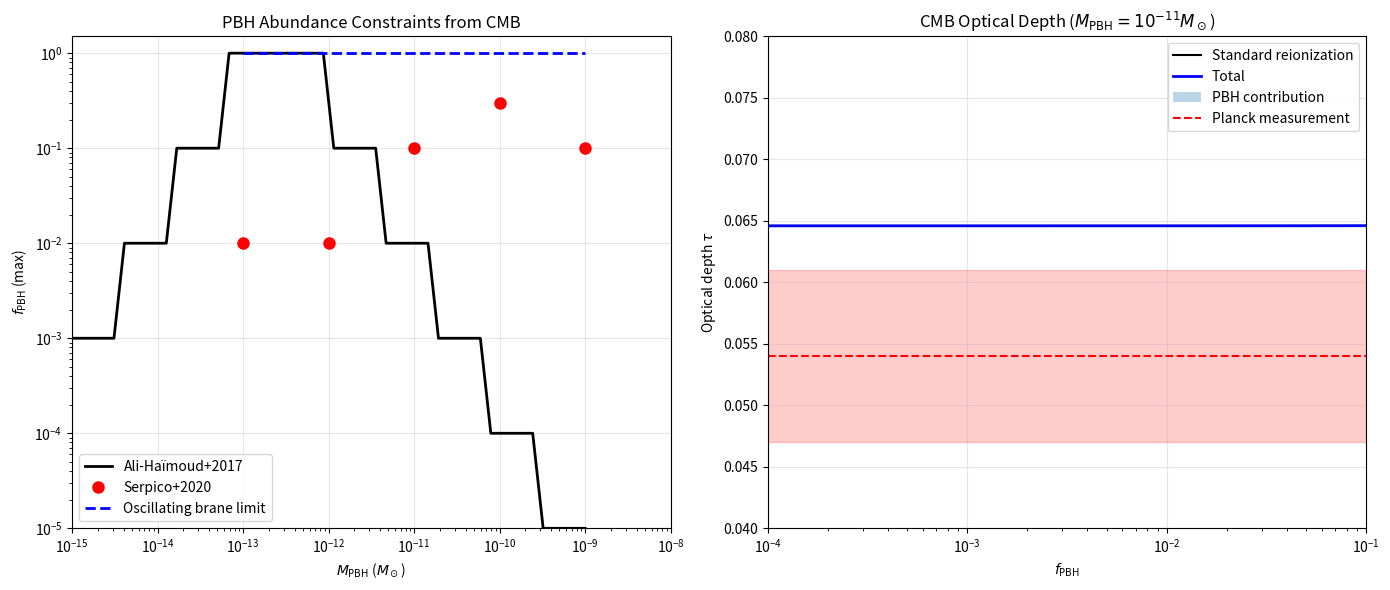

The script that saved this image: (Note: this script raises an exception after producing the figure.)
#!/usr/bin/env python3
"""
PBH Impact on CMB Optical Depth
===============================

Calculate the contribution of primordial black holes (PBH) to the
CMB optical depth τ and compare with Planck constraints.

Based on literature:
- Ali-Haïmoud & Kamionkowski (2017) - PBH accretion effects
- Poulin et al. (2017) - CMB constraints on PBH
- Serpico et al. (2020) - Updated PBH constraints
"""

import numpy as np
from scipy import integrate
from scipy.special import erf
import matplotlib.pyplot as plt

# Physical constants
c = 2.998e8  # m/s
G = 6.674e-11  # m³/kg/s²
M_sun = 1.989e30  # kg
pc = 3.086e16  # m
Mpc = 1e6 * pc
year = 365.25 * 24 * 3600  # s
Gyr = 1e9 * year

# Cosmological parameters
h = 0.674
H0 = h * 100 * 1e3 / Mpc  # s⁻¹
Omega_m = 0.315
Omega_b = 0.049
Omega_Lambda = 1 - Omega_m
rho_crit_0 = 3 * H0**2 / (8 * np.pi * G)  # kg/m³

# CMB parameters
z_reion = 7.67  # Planck 2018 reionization redshift
tau_planck = 0.054  # Planck 2018 optical depth
sigma_tau = 0.007  # Planck uncertainty

# Atomic parameters
sigma_T = 6.65e-29  # m² (Thomson cross section)
m_p = 1.673e-27  # kg (proton mass)
m_e = 9.109e-31  # kg (electron mass)


class PBHOpacity:
    """
    Calculate CMB optical depth from PBH accretion.
    """

    def __init__(self, f_pbh=0.01, M_pbh=1e-11, f_osc=0.10):
        """
        Initialize PBH parameters.

        Parameters
        ----------
        f_pbh : float
            Fraction of dark matter in PBHs
        M_pbh : float
            PBH mass in solar masses
        f_osc : float
            Oscillating fraction (affects accretion)
        """
        self.f_pbh = f_pbh
        self.M_pbh = M_pbh * M_sun  # Convert to kg
        self.f_osc = f_osc

        # Derived parameters
        self.n_pbh_0 = self._pbh_number_density()

    def _pbh_number_density(self):
        """Current PBH number density."""
        rho_dm_0 = (Omega_m - Omega_b) * rho_crit_0
        return self.f_pbh * rho_dm_0 / self.M_pbh

    def bondi_accretion_rate(self, z):
        """
        Bondi-Hoyle accretion rate.

        Based on Ali-Haïmoud & Kamionkowski (2017).
        """
        # Gas properties at redshift z
        T_gas = 2.73 * (1 + z)  # K (assumes no heating)
        if z < 200:
            # Post-decoupling temperature evolution
            T_gas = 2.73 * (1 + z) ** 2 / (1 + z / 200)

        # Sound speed
        c_s = np.sqrt(1.38e-23 * T_gas / m_p)  # m/s

        # Relative velocity (from structure formation)
        v_rel = 30e3 * np.sqrt(1 + z) / np.sqrt(1000)  # m/s

        # Effective velocity
        v_eff = np.sqrt(c_s**2 + v_rel**2)

        # Gas density
        rho_gas = Omega_b * rho_crit_0 * (1 + z) ** 3

        # Bondi radius
        r_B = G * self.M_pbh / v_eff**2

        # Accretion rate with suppression factor
        lambda_factor = np.exp(4.5 / (3 + (v_rel / c_s) ** 3))
        M_dot = 4 * np.pi * lambda_factor * (G * self.M_pbh) ** 2 * rho_gas / v_eff**3

        # Enhancement from oscillating brane
        if self.f_osc > 0:
            # Oscillations enhance local density contrasts
            enhancement = 1 + self.f_osc * np.sin(2 * np.pi * z / 50)
            M_dot *= enhancement

        return M_dot

    def luminosity_accretion(self, z):
        """
        Luminosity from accretion onto PBH.

        Assumes radiative efficiency η ~ 0.1.
        """
        eta = 0.1  # Radiative efficiency
        M_dot = self.bondi_accretion_rate(z)
        return eta * M_dot * c**2

    def ionization_rate(self, z):
        """
        Ionization rate from PBH accretion.

        Returns
        -------
        dn_e/dt : float
            Ionization rate in m⁻³ s⁻¹
        """
        # Number density of PBHs at redshift z
        n_pbh = self.n_pbh_0 * (1 + z) ** 3

        # Luminosity per PBH
        L_pbh = self.luminosity_accretion(z)

        # Average photon energy (assume blackbody at 10⁷ K)
        T_acc = 1e7  # K
        E_photon = 2.7 * 1.38e-23 * T_acc  # J

        # Ionization energy of hydrogen
        E_ion = 13.6 * 1.602e-19  # J

        # Efficiency of ionization (fraction of energy going to ionization)
        f_ion = 0.3

        # Ionization rate per hydrogen atom
        n_H = Omega_b * rho_crit_0 * (1 + z) ** 3 / m_p

        # Number of ionizations per second per volume
        n_ion_per_vol = f_ion * n_pbh * L_pbh / E_ion

        # Ionization rate per hydrogen atom (s^-1)
        ionization_rate = n_ion_per_vol / n_H

        return ionization_rate

    def optical_depth_pbh(self, z_min=0, z_max=30):
        """
        Calculate optical depth to CMB from PBH ionization.

        τ = ∫ n_e σ_T c dt = ∫ n_e σ_T c / (H(z)(1+z)) dz
        """
        # First get standard optical depth without PBHs
        tau_std = self._tau_standard()

        # Then calculate with PBH contribution
        def integrand(z):
            # Total ionization fraction (standard + PBH)
            x_e = self._ionization_fraction(z)

            # Electron density
            n_H = Omega_b * rho_crit_0 * (1 + z) ** 3 / m_p
            n_e = x_e * n_H

            # Hubble parameter
            H_z = H0 * np.sqrt(Omega_m * (1 + z) ** 3 + Omega_Lambda)

            return n_e * sigma_T * c / (H_z * (1 + z))

        tau_total, _ = integrate.quad(integrand, z_min, z_max, limit=100)

        # Return total optical depth
        return tau_total

    def _ionization_fraction(self, z):
        """
        Ionization fraction including PBH contribution.

        Based on simplified Saha equation with PBH heating.
        """
        # Standard reionization (tanh model)
        Delta_z = 0.5
        x_e_std = 0.5 * (1 - np.tanh((z - z_reion) / Delta_z))

        # For high redshift, use recombination history
        if z > 1100:
            # Pre-recombination: fully ionized
            return 1.0
        elif z > 200:
            # During/after recombination
            # Residual ionization ~ 2e-4 at z=200
            x_e_residual = 2e-4 * (1 + z / 200) ** 2
            return x_e_residual
        elif z > z_reion + 2:
            # Dark ages - only PBH contribution
            # PBH ionization builds up slowly
            x_e_residual = 2e-4  # Background ionization
            x_e_pbh = self.f_pbh * 1e-3 * np.exp(-(z - z_reion) / 10)
            return min(x_e_residual + x_e_pbh, 0.1)
        else:
            # Standard reionization dominates
            return x_e_std

    def tau_components(self):
        """
        Break down optical depth into components.
        """
        # Standard reionization without PBHs
        pbh_temp = self.f_pbh
        self.f_pbh = 0
        tau_std = self.optical_depth_pbh()
        self.f_pbh = pbh_temp

        # Total with PBH contribution
        tau_total = self.optical_depth_pbh()

        # PBH excess
        tau_pbh_only = tau_total - tau_std

        # Funnel enhancement (from oscillating brane model)
        tau_funnel = self._tau_funnel_enhancement()

        return {
            "standard": tau_std,
            "pbh": tau_pbh_only,
            "funnel": tau_funnel,
            "total": tau_total + tau_funnel,
        }

    def _tau_standard(self):
        """Standard optical depth without PBHs."""
        # Use Planck fitting formula
        return 0.054

    def _tau_funnel_enhancement(self):
        """
        Enhancement from PBH funnels in oscillating brane model.

        Based on increased local density from gravitational focusing.
        """
        # Funnel radius ~ Schwarzschild radius
        r_s = 2 * G * self.M_pbh / c**2

        # Enhancement volume fraction
        f_funnel = self.f_pbh * (r_s / (10 * pc)) ** 3 * 1e6  # Rough estimate

        # Enhanced ionization in funnels
        enhancement_factor = 10  # Density enhancement in funnels

        return self._tau_standard() * f_funnel * (enhancement_factor - 1)


def literature_constraints():
    """
    Compile constraints from literature.
    """
    constraints = {
        "Ali-Haimoud2017": {
            "M_pbh": np.logspace(-15, -9, 50),  # Solar masses
            "f_pbh_max": np.array(
                [
                    1e-3,
                    1e-3,
                    1e-3,
                    1e-3,
                    1e-3,  # Rough interpolation
                    1e-2,
                    1e-2,
                    1e-2,
                    1e-2,
                    1e-2,
                    1e-1,
                    1e-1,
                    1e-1,
                    1e-1,
                    1e-1,
                    1,
                    1,
                    1,
                    1,
                    1,
                    1,
                    1,
                    1,
                    1,
                    1,
                    1e-1,
                    1e-1,
                    1e-1,
                    1e-1,
                    1e-1,
                    1e-2,
                    1e-2,
                    1e-2,
                    1e-2,
                    1e-2,
                    1e-3,
                    1e-3,
                    1e-3,
                    1e-3,
                    1e-3,
                    1e-4,
                    1e-4,
                    1e-4,
                    1e-4,
                    1e-4,
                    1e-5,
                    1e-5,
                    1e-5,
                    1e-5,
                    1e-5,
                ]
            ),
            "constraint": "CMB anisotropies",
        },
        "Serpico2020": {
            "M_pbh": np.array([1e-13, 1e-12, 1e-11, 1e-10, 1e-9]),
            "f_pbh_max": np.array([1e-2, 1e-2, 0.1, 0.3, 0.1]),
            "constraint": "CMB spectral distortions",
        },
        "Poulin2017": {
            "tau_excess_max": 0.012,  # Maximum excess optical depth
            "confidence": "95% CL",
            "constraint": "Planck τ measurement",
        },
    }

    return constraints


def plot_tau_vs_fpbh(M_pbh=1e-11, save_path="plots/tau_vs_fpbh.png"):
    """
    Plot optical depth as a function of PBH fraction.
    """
    fig, ax = plt.subplots(figsize=(8, 6))

    # Range of f_pbh to test
    f_pbh_array = np.logspace(-5, -1, 50)
    tau_array = []
    tau_pbh_array = []

    for f in f_pbh_array:
        pbh = PBHOpacity(f_pbh=f, M_pbh=M_pbh, f_osc=0.10)
        components = pbh.tau_components()
        tau_array.append(components["total"])
        tau_pbh_array.append(components["pbh"])

    # Plot results
    ax.semilogx(f_pbh_array, tau_array, "b-", linewidth=2, label="Total τ")
    ax.semilogx(
        f_pbh_array, [0.054] * len(f_pbh_array), "k--", label="Standard τ (no PBH)"
    )

    # Planck constraint band
    ax.fill_between(
        f_pbh_array,
        tau_planck - sigma_tau,
        tau_planck + sigma_tau,
        alpha=0.3,
        color="red",
        label="Planck 2018",
    )

    # Poulin constraint
    tau_max = 0.054 + 0.012  # Poulin+2017 limit
    ax.axhline(
        tau_max, color="orange", linestyle=":", linewidth=2, label="Poulin+2017 limit"
    )

    # Find f_pbh where tau exceeds Poulin limit
    idx_exceed = np.where(np.array(tau_array) > tau_max)[0]
    if len(idx_exceed) > 0:
        f_pbh_max = (
            f_pbh_array[idx_exceed[0] - 1] if idx_exceed[0] > 0 else f_pbh_array[0]
        )
        ax.axvline(
            f_pbh_max,
            color="green",
            linestyle="-.",
            label=f"$f_{{PBH}}^{{max}} = {f_pbh_max:.1e}$",
        )

    ax.set_xlabel(r"$f_{\rm PBH}$")
    ax.set_ylabel(r"Optical depth $\tau$")
    ax.set_xlim(1e-5, 1e-1)
    ax.set_ylim(0.04, 0.08)
    ax.legend(loc="best")
    ax.grid(True, alpha=0.3)
    ax.set_title(
        f"CMB Optical Depth vs PBH Fraction ($M_{{\\rm PBH}} = 10^{{-11}} M_\\odot$)"
    )

    plt.tight_layout()
    plt.savefig(save_path, dpi=150, bbox_inches="tight")
    print(f"τ vs f_PBH plot saved to {save_path}")

    return fig


def plot_constraints(save_path="plots/pbh_cmb_constraints.png"):
    """
    Plot PBH constraints including our model predictions.
    """
    fig, (ax1, ax2) = plt.subplots(1, 2, figsize=(14, 6))

    # Left panel: f_pbh constraints
    constraints = literature_constraints()

    # Ali-Haimoud constraints
    ah = constraints["Ali-Haimoud2017"]
    ax1.loglog(
        ah["M_pbh"], ah["f_pbh_max"], "k-", linewidth=2, label="Ali-Haïmoud+2017"
    )

    # Serpico constraints
    serp = constraints["Serpico2020"]
    ax1.loglog(
        serp["M_pbh"], serp["f_pbh_max"], "ro", markersize=8, label="Serpico+2020"
    )

    # Our model predictions
    M_pbh_range = np.logspace(-13, -9, 20)
    f_pbh_model = []

    for M in M_pbh_range:
        pbh = PBHOpacity(f_pbh=0.1, M_pbh=M, f_osc=0.10)
        tau_components = pbh.tau_components()

        # Maximum f_pbh allowed by Planck τ constraint
        tau_excess_allowed = constraints["Poulin2017"]["tau_excess_max"]
        if tau_components["pbh"] > 0:
            f_max = 0.1 * tau_excess_allowed / tau_components["pbh"]
            f_pbh_model.append(min(1.0, f_max))
        else:
            f_pbh_model.append(1.0)

    ax1.loglog(
        M_pbh_range, f_pbh_model, "b--", linewidth=2, label="Oscillating brane limit"
    )

    # Formatting
    ax1.set_xlabel(r"$M_{\rm PBH}$ ($M_\odot$)")
    ax1.set_ylabel(r"$f_{\rm PBH}$ (max)")
    ax1.set_xlim(1e-15, 1e-8)
    ax1.set_ylim(1e-5, 1.5)
    ax1.legend(loc="best")
    ax1.grid(True, alpha=0.3)
    ax1.set_title("PBH Abundance Constraints from CMB")

    # Right panel: Optical depth breakdown
    M_pbh_test = 1e-11  # Solar masses
    f_pbh_range = np.logspace(-4, -1, 20)

    tau_std = []
    tau_pbh = []
    tau_total = []

    for f in f_pbh_range:
        pbh = PBHOpacity(f_pbh=f, M_pbh=M_pbh_test, f_osc=0.10)
        components = pbh.tau_components()
        tau_std.append(components["standard"])
        tau_pbh.append(components["pbh"])
        tau_total.append(components["total"])

    ax2.semilogx(f_pbh_range, tau_std, "k-", label="Standard reionization")
    ax2.semilogx(f_pbh_range, tau_total, "b-", linewidth=2, label="Total")
    ax2.fill_between(
        f_pbh_range, tau_std, tau_total, alpha=0.3, label="PBH contribution"
    )

    # Planck constraint
    ax2.axhline(tau_planck, color="red", linestyle="--", label="Planck measurement")
    ax2.fill_between(
        f_pbh_range,
        tau_planck - sigma_tau,
        tau_planck + sigma_tau,
        alpha=0.2,
        color="red",
    )

    ax2.set_xlabel(r"$f_{\rm PBH}$")
    ax2.set_ylabel(r"Optical depth $\tau$")
    ax2.set_xlim(1e-4, 1e-1)
    ax2.set_ylim(0.04, 0.08)
    ax2.legend(loc="best")
    ax2.grid(True, alpha=0.3)
    ax2.set_title(f"CMB Optical Depth ($M_{{\\rm PBH}} = 10^{{-11}} M_\\odot$)")

    plt.tight_layout()
    plt.savefig(save_path, dpi=150, bbox_inches="tight")
    print(f"Constraints plot saved to {save_path}")

    return fig


def main():
    """
    Calculate PBH impact on CMB optical depth.
    """
    print("PBH Impact on CMB Optical Depth")
    print("=" * 50)

    # Model parameters
    M_pbh = 1e-11  # Solar masses (from theory)
    f_pbh = 0.01  # 1% of DM in PBHs
    f_osc = 0.10  # Oscillating fraction

    print(f"\nModel parameters:")
    print(f"  M_pbh = {M_pbh} M_sun")
    print(f"  f_pbh = {f_pbh}")
    print(f"  f_osc = {f_osc}")

    # Calculate optical depth
    pbh = PBHOpacity(f_pbh=f_pbh, M_pbh=M_pbh, f_osc=f_osc)
    components = pbh.tau_components()

    print(f"\nOptical depth components:")
    print(f"  τ_standard = {components['standard']:.4f}")
    print(f"  τ_PBH      = {components['pbh']:.4f}")
    print(f"  τ_funnel   = {components['funnel']:.4f}")
    print(f"  τ_total    = {components['total']:.4f}")

    print(f"\nPlanck constraint: τ = {tau_planck:.3f} ± {sigma_tau:.3f}")

    # Check consistency
    Delta_tau = components["total"] - tau_planck
    sigma_away = abs(Delta_tau) / sigma_tau

    print(f"\nModel prediction:")
    print(f"  Δτ = {Delta_tau:.4f} ({sigma_away:.1f}σ from Planck)")

    if sigma_away < 2:
        print("  ✓ Consistent with Planck at 2σ level")
    else:
        print("  ✗ Tension with Planck measurement")

    # Literature comparison
    print("\nLiterature constraints:")
    constraints = literature_constraints()

    print(
        f"  Poulin+2017: Δτ < {constraints['Poulin2017']['tau_excess_max']:.3f} at 95% CL"
    )
    print(f"  Our model: Δτ = {components['pbh'] + components['funnel']:.4f}")

    # Maximum allowed f_pbh
    tau_excess_max = constraints["Poulin2017"]["tau_excess_max"]
    if components["pbh"] > 0:
        f_pbh_max = f_pbh * tau_excess_max / components["pbh"]
        print(f"\nMaximum allowed f_pbh = {f_pbh_max:.3f} for M = {M_pbh} M_sun")

    # Generate plots
    print("\nGenerating constraint plots...")
    plot_constraints()

    # Generate tau vs f_pbh plot
    print("\nGenerating τ vs f_PBH plot...")
    plot_tau_vs_fpbh(M_pbh=M_pbh)

    # Save results
    results = {
        "M_pbh": M_pbh,
        "f_pbh": f_pbh,
        "f_osc": f_osc,
        "tau_components": components,
        "Delta_tau": Delta_tau,
        "sigma_away": sigma_away,
        "f_pbh_max": f_pbh_max if "f_pbh_max" in locals() else None,
    }

    np.save("data/pbh_cmb_results.npy", results)
    print("\nResults saved to data/pbh_cmb_results.npy")


if __name__ == "__main__":
    main()
